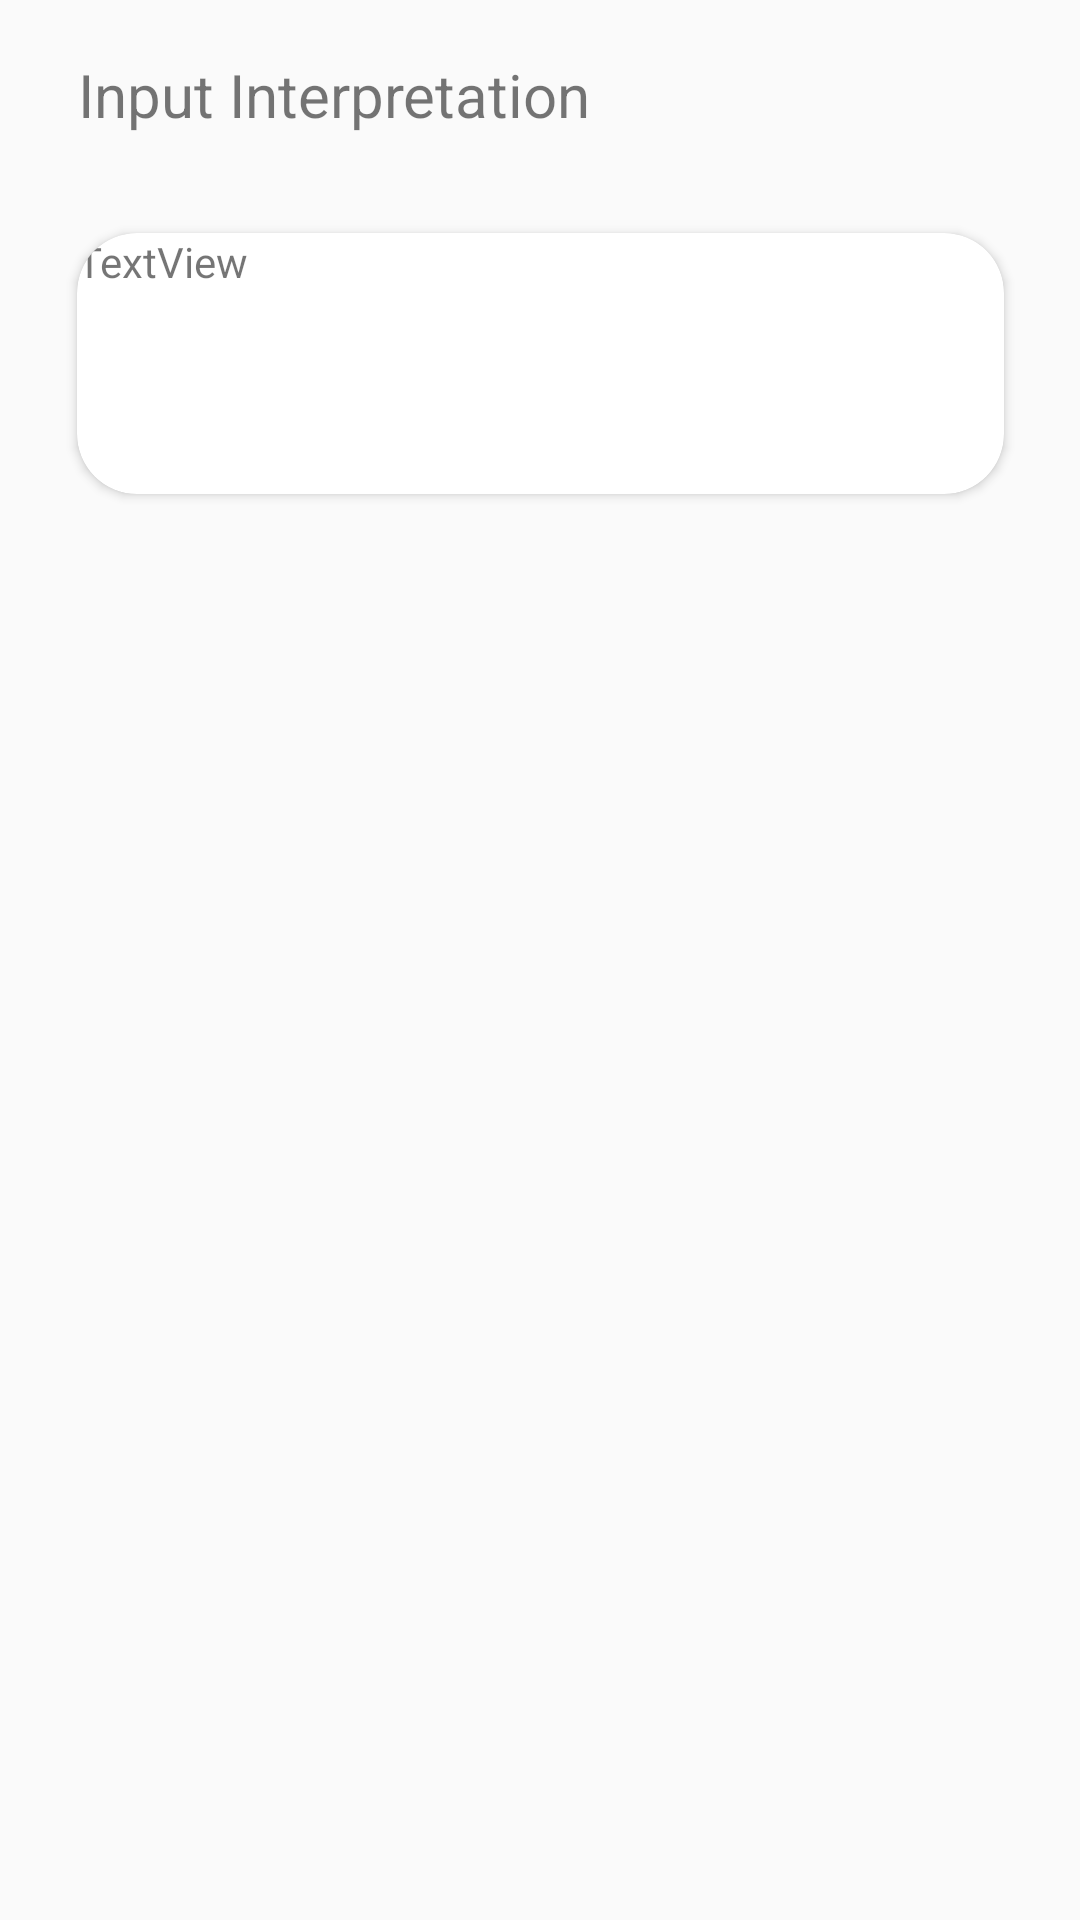

Android layout source for this screen:
<!-- AndroidManifest.xml: application theme AppTheme -->
<!-- res/layout/activity_result_solve.xml -->
<?xml version="1.0" encoding="utf-8"?>
<android.support.constraint.ConstraintLayout
    xmlns:android="http://schemas.android.com/apk/res/android"
    xmlns:app="http://schemas.android.com/apk/res-auto"
    xmlns:tools="http://schemas.android.com/tools"
    android:layout_width="match_parent"
    android:layout_height="match_parent">

    <TextView
        android:id="@+id/inputInterpretationTextView"
        android:layout_width="wrap_content"
        android:layout_height="wrap_content"
        android:layout_marginBottom="8dp"
        android:layout_marginEnd="8dp"
        android:layout_marginStart="8dp"
        android:layout_marginTop="8dp"
        android:text="Input Interpretation"
        android:textSize="20sp"
        app:layout_constraintBottom_toBottomOf="parent"
        app:layout_constraintEnd_toEndOf="parent"
        app:layout_constraintHorizontal_bias="0.104"
        app:layout_constraintStart_toStartOf="parent"
        app:layout_constraintTop_toTopOf="parent"
        app:layout_constraintVertical_bias="0.017" />

    <android.support.v7.widget.CardView
        android:id="@+id/card_view"
        android:layout_width="309dp"
        android:layout_height="87dp"
        android:layout_gravity="center"
        android:layout_marginBottom="8dp"
        android:layout_marginEnd="8dp"
        android:layout_marginStart="8dp"
        android:layout_marginTop="8dp"
        app:cardCornerRadius="20dp"
        app:layout_constraintBottom_toBottomOf="parent"
        app:layout_constraintEnd_toEndOf="parent"
        app:layout_constraintHorizontal_bias="0.509"
        app:layout_constraintStart_toStartOf="parent"
        app:layout_constraintTop_toTopOf="parent"
        app:layout_constraintVertical_bias="0.13">


        <TextView
            android:id="@+id/textView"
            android:layout_width="wrap_content"
            android:layout_height="wrap_content"
            android:text="TextView" />
    </android.support.v7.widget.CardView>






</android.support.constraint.ConstraintLayout>
<!-- resources referenced by this layout -->
<resources>
  <style name="AppTheme" parent="Theme.AppCompat.Light.DarkActionBar">
          
          <item name="colorPrimary">@color/colorPrimary</item>
          <item name="colorPrimaryDark">@color/colorPrimaryDark</item>
          <item name="colorAccent">@color/colorAccent</item>
          <item name="android:itemBackground">@android:color/holo_orange_dark</item>
      </style>
  <color name="colorPrimary">#333c6b</color>
  <color name="colorPrimaryDark">#3e446d</color>
  <color name="colorAccent">#FF4081</color>
</resources>
